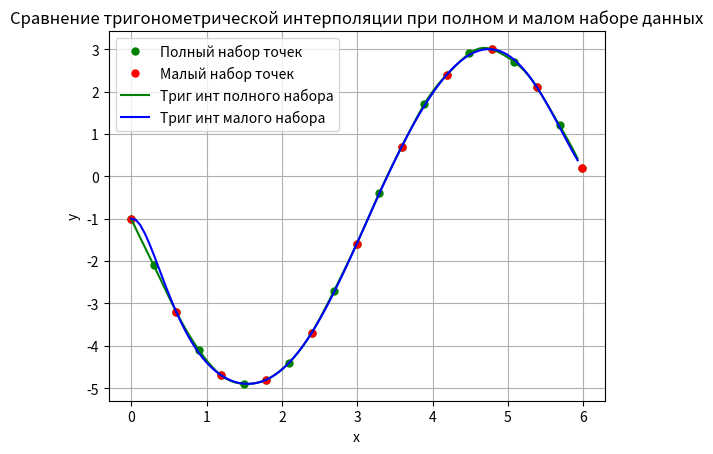
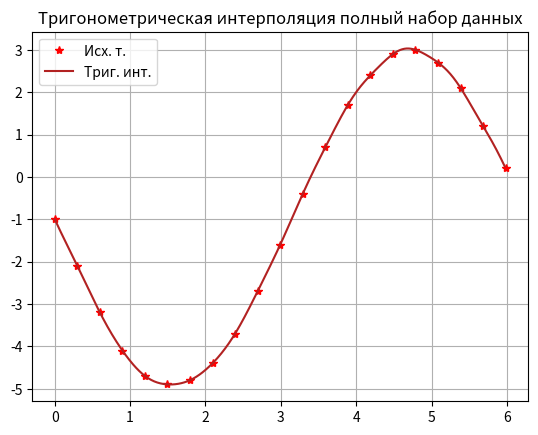
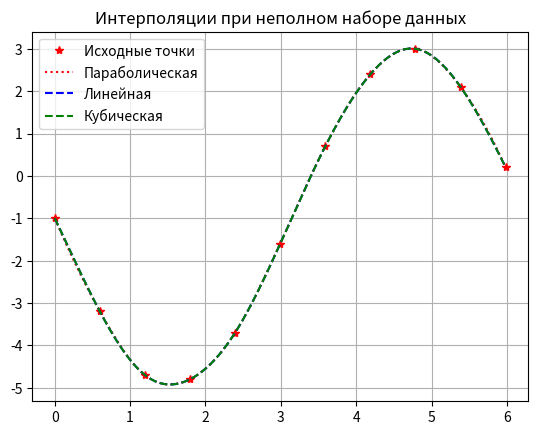
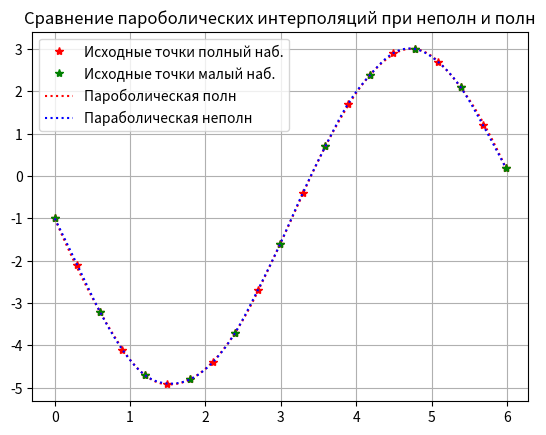

Here is the Python script that generated these plots, in order:
# Импортирование необходимых библиотек
import math
import numpy as np
import matplotlib.pyplot as plt
import scipy.interpolate
from scipy import interpolate
# Определение функции, возвращающей набор данных для интерполяции
def bigData():
    n = 10
    i = np.arange(0, 2 * n + 1)
    # Указание значений Y
    VY = [-1.0, -2.1, -3.2, -4.1, -4.7, -4.9, -4.8, -4.4, -3.7, -2.7,
    -1.6, -0.4, 0.7, 1.7, 2.4, 2.9, 3.0, 2.7, 2.1, 1.2, 0.2]
    # Указание значений X
    VX = 2 * math.pi * i / (2 * n + 1)
    # Указание значений XJ на основе заданных значений VX
    XJ = []
    scale = 100
    J = 0
    while J < scale:
        XJ.append(min(VX) + J * (max(VX) - min(VX)) / scale)
        J = J + 1
    return VY, VX, XJ
# Определение функции, возвращающей набор данных для интерполяции
def smallData():
    # Указание значений Y
    vy = [-1.0, -3.2, -4.7, -4.8, -3.7, -1.6, 0.7, 2.4, 3.0, 2.1, 0.2]
    # Указание значений X
    vx = [0, 0.598399, 1.196797, 1.795196, 2.393594, 2.991993, 3.590392,
          4.18879, 4.787189, 5.385587, 5.983986]
    # Указание значений XJ на основе заданных значений VX
    xj=[]
    scale=100
    j=0
    while j<scale:
        xj.append(min(vx)+j*(max(vx)-min(vx))/scale)
        j=j+1
    return vy, vx, xj
#(параболическое) сплайн-интерполирование на больших данных
def splineParabolicInterpolation(x):
    VY, VX, XJ = bigData()
    f = interpolate.interp1d(VX, VY, kind='quadratic')
    return f(x)
#(параболическое) сплайн-интерполирование на малых данных
def splineParabolicInterpolationSmall(x):
    VY, VX, XJ = smallData()
    f = interpolate.interp1d(VX, VY, kind='quadratic')
    return f(x)
# кусочно - линейная интерполяция
def piecewiseLinearInterpolation(x):
    VY, VX, XJ = smallData()
    f = interpolate.interp1d(VX, VY, kind='linear')
    return f(x)

# сплайн - линейная интерполяция
def splineLinearInterpolation(x):
    VY, VX, XJ = smallData()
    C = interpolate.splrep(VX, VY)
    f = interpolate.splev(x, C)
    return f

# сплайн - кубическая интерполяция
def splineCubicInterpolation(x):
    VY, VX, XJ = smallData()
    f = interpolate.interp1d(VX, VY,'cubic')
    return f(x)
#Определение тригонометрической интерполяции для полных данных
def pbig(x):
    VY_big,VX_big,XJ_big = bigData()
    n = 10
    i = 0
    a0 = 0
    while i < 2 * n + 1:
        a0 += VY_big[i]
        i = i + 1
    a0 = a0 / (2 * n + 1)
    k = 1
    ak = []
    bk = []
    while k < n + 1:
        a = b = 0
        i = 0
        while i < 2 * n + 1:
            a += VY_big[i] * math.cos (k * VX_big[i])
            b += VY_big[i] * math.sin(k * VX_big[i])
            i = i + 1
        ak.append(a / (2 * n + 1))
        bk.append(b / (2 * n + 1))
        k = k + 1
    i = 0
    c = []
    c1 = []
    while i<len(x):
        p = 0
        p1 = 0
        k = 1
        k1 = 0
        while k < n + 1:
            p +=ak[k1] * math.cos(k * x[i])
            p1 += bk[k1] * math.sin(k*x[i])
            k = k + 1
            k1 = k1 + 1
        c.append(p)
        c1.append(p1)
        i= i + 1
    k = 0
    P = []
    while k<len(c):
        P.append((c[k] + c1[k]) * 2 + a0)
        k = k + 1
    return P
#Определение тригонометрической интерполяции для малых данных
def psmall(x):
    VY_small, VX_small, XJ_small = smallData()
    n = len(VY_small) - 1
    i = 0
    a0 = 0
    while i < n + 1:
        a0 += VY_small[i]
        i = i + 1
    a0 = a0 / (n + 1)
    k = 0
    ak = []
    bk = []
    while k < n + 1:  # use equal number of components as data points
        a = b = 0
        i = 0
        while i < n + 1:
            a += VY_small[i] * math.cos (2 * k * np.pi * VX_small[i]/(n+1))  # normalize multiplied angles
            b += VY_small[i] * math.sin(2 * k * np.pi * VX_small[i]/(n+1))
            i = i + 1
        ak.append(a / (n + 1))
        bk.append(b / (n + 1))
        k = k + 1
    i = 0
    c = []
    c1 = []
    while i<len(x):
        p = 0
        p1 = 0
        k = 1
        k1 = 0
        while k < n + 1:
            p +=ak[k1] * math.cos(2 * k * np.pi * x[i]/(n+1))
            p1 += bk[k1] * math.sin(2 * k * np.pi * x[i]/(n+1))
            k = k + 1
            k1 = k1 + 1
        c.append(p)
        c1.append(p1)
        i= i + 1
    k = 0
    P = []
    while k<len(c):
        P.append((c[k] + c1[k]) * 2 + a0)
        k = k + 1
    return P
#Общая функция для тригонометрической интерполяции
def trigonometricinterpolation(x):
    VY, VX, _ = smallData()
    poly = interpolate.lagrange(VX, VY)
    return poly(x)

#Функция для сравнения тригонометрической интерполяции на полном и малом наборе данных
def sravnenietrigonometric():
    # Получить данные
    VY_big, VX_big, XJ_big = bigData()
    VY_small, VX_small, XJ_small = smallData()

    P_big = pbig(XJ_big)
    P_small = psmall(XJ_small)
    Trigonometric = trigonometricinterpolation(np.array(XJ_small))

    # Создать график
    plt.figure('Сравнение данных')
    plt.plot(VX_big, VY_big, 'go', label='Полный набор точек', markersize=5)
    plt.plot(VX_small, VY_small, 'ro', label='Малый набор точек', markersize=5)
    plt.plot(XJ_big, P_big, 'g-', label='Триг инт полного набора')
    plt.plot(XJ_small, Trigonometric, 'b-', label='Триг инт малого набора')

    plt.legend()
    plt.title('Сравнение тригонометрической интерполяции при полном и малом наборе данных')
    plt.xlabel('x')
    plt.ylabel('y')
    plt.grid(True)
    plt.show()


sravnenietrigonometric()

# тригонометрическая интерполяция полный набор данных
def chart1():
    VY, VX, XJ = bigData()
    x = np.arange(0, 5.980, 0.01)
    fig, lin = plt.subplots()
    lin.plot(VX, VY, 'r*')
    lin.plot(x, pbig(x), linestyle='-', color='firebrick')
    lin.legend(['Исх. т.', 'Триг. инт.'])
    lin.set_title('Тригонометрическая интерполяция полный набор данных')
    plt.grid()
    plt.show()

#Сравнение различных видов интерполяции при малом наборе данных
def chart5():
    VY, VX, XJ = bigData()
    VY, VX, XJ = smallData()
    x = np.arange(0, 5.980, 0.01)
    fig, lin = plt.subplots()
    lin.plot(VX, VY, 'r*')
    lin.plot(x, splineParabolicInterpolationSmall(x), ':r')
    lin.plot(x, splineLinearInterpolation(x), '--b')
    lin.plot(x, splineCubicInterpolation(x), '--g')
    lin.legend(['Исходные точки', 'Параболическая', 'Линейная', 'Кубическая'])
    lin.set_title('Интерполяции при неполном наборе данных')
    plt.grid()
    plt.show()
#Сравнение параболических интерполяций при полном и малом наборе данных
def chart6():
    VY, VX, XJ = bigData()
    vy, vx, xj = smallData()
    x = np.arange(0, 5.980, 0.01)
    fig, lin = plt.subplots()
    lin.plot(VX, VY, 'r*')
    lin.plot(vx, vy, 'g*')
    lin.plot(x, splineParabolicInterpolationSmall(x), ':r')
    lin.plot(x, splineParabolicInterpolation(x), ':b')
    lin.legend(['Исходные точки полный наб.','Исходные точки малый наб.', 'Пароболическая полн', 'Параболическая неполн'])
    lin.set_title('Сравнение пароболических интерполяций при неполн и полн')
    plt.grid()
    plt.show()
#Строим графики
chart1()
chart5()
chart6()

